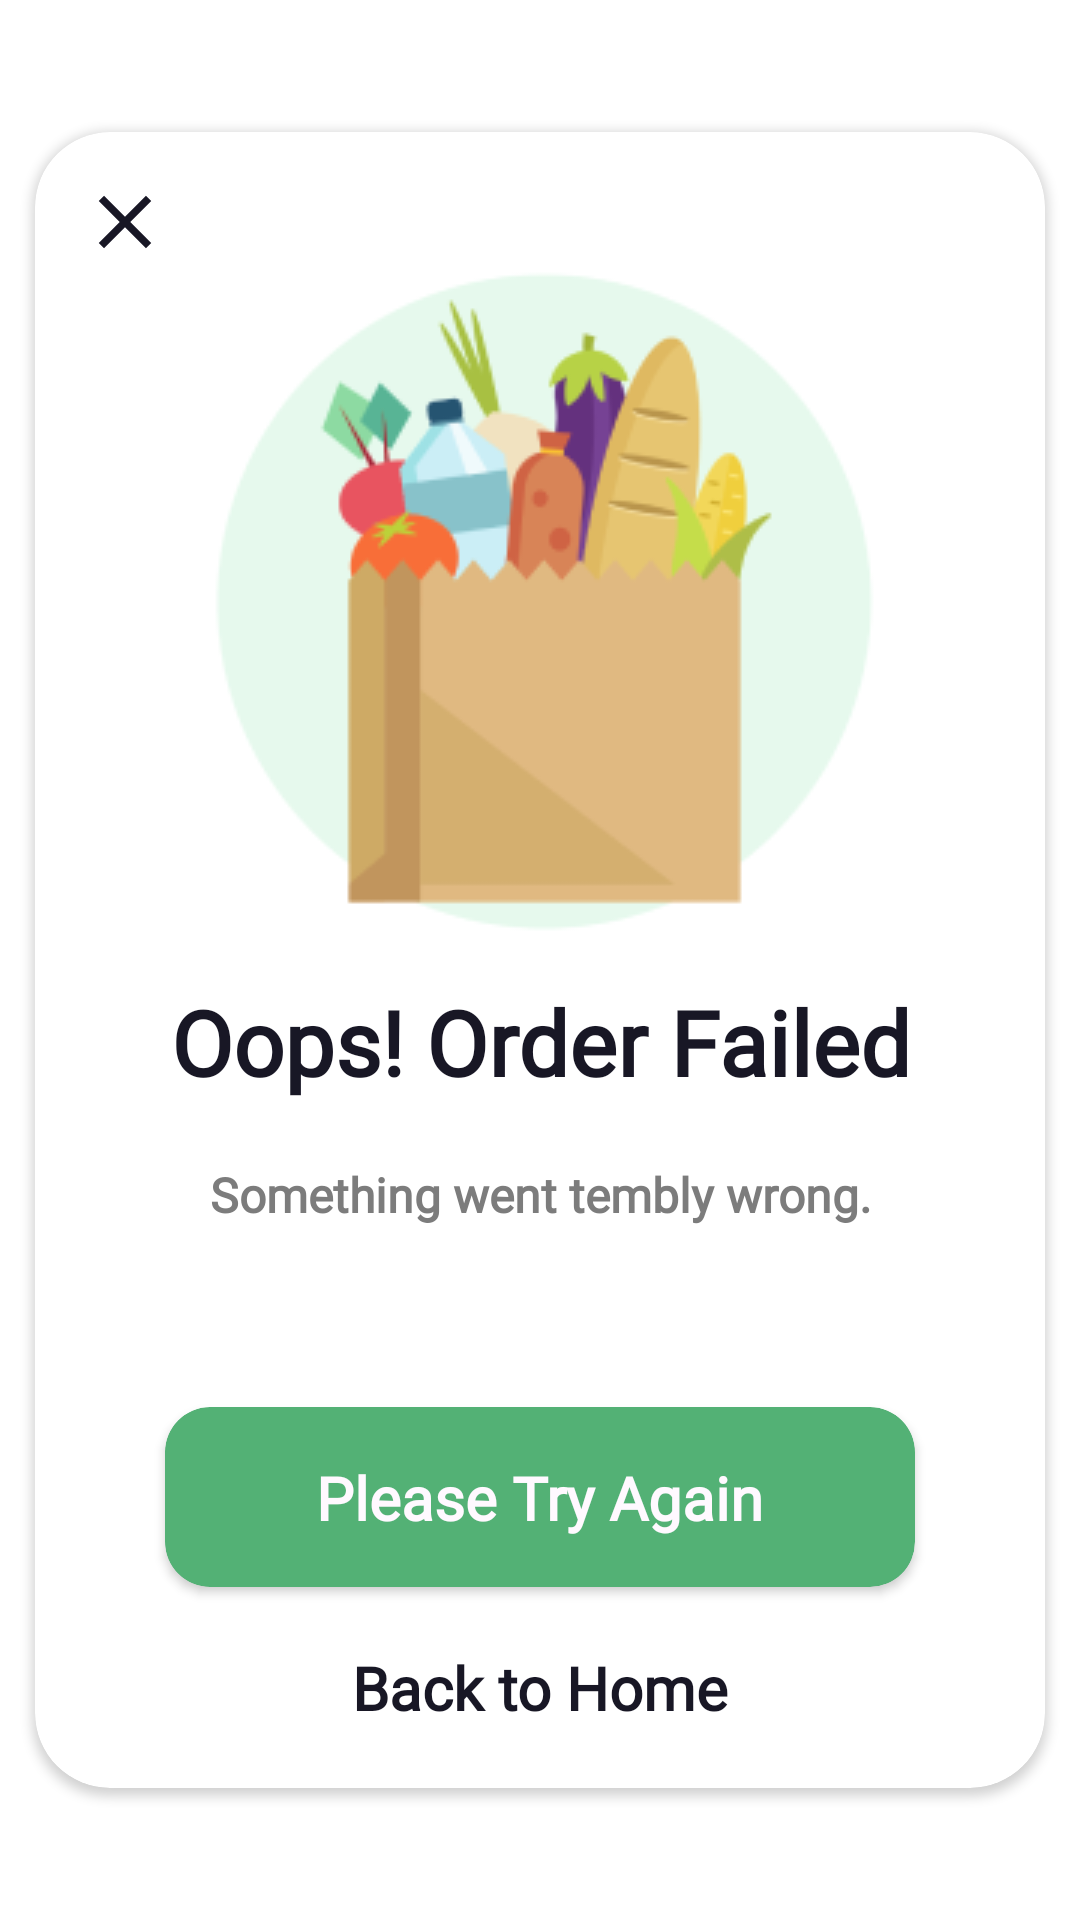

Here is an Android app screen rendered from its layout file. Give the layout XML and the strings, colors and styles it references.
<!-- AndroidManifest.xml: application theme Theme.Evaluation3GroceriesApp -->
<!-- res/layout/failed_dialog.xml -->
<?xml version="1.0" encoding="utf-8"?>
<androidx.constraintlayout.widget.ConstraintLayout xmlns:android="http://schemas.android.com/apk/res/android"
    xmlns:app="http://schemas.android.com/apk/res-auto"
    xmlns:tools="http://schemas.android.com/tools"
    android:layout_width="match_parent"
    android:layout_height="match_parent">

    <androidx.cardview.widget.CardView
        android:layout_width="wrap_content"
        android:layout_height="wrap_content"
        app:cardCornerRadius="25dp"
        app:layout_constraintBottom_toBottomOf="parent"
        app:layout_constraintEnd_toEndOf="parent"
        app:layout_constraintStart_toStartOf="parent"
        app:layout_constraintTop_toTopOf="parent">

        <androidx.constraintlayout.widget.ConstraintLayout
            android:layout_width="match_parent"
            android:layout_height="match_parent">

            <ImageView
                android:id="@+id/dialogCloseButton"
                android:layout_width="30dp"
                android:layout_height="30dp"
                android:layout_margin="15dp"
                app:layout_constraintEnd_toEndOf="parent"
                app:layout_constraintHorizontal_bias="0.0"
                app:layout_constraintStart_toStartOf="parent"
                app:layout_constraintTop_toTopOf="parent"
                app:srcCompat="@drawable/black_close" />

            <ImageView
                android:id="@+id/imageView14"
                android:layout_width="wrap_content"
                android:layout_height="wrap_content"
                app:layout_constraintEnd_toEndOf="parent"
                app:layout_constraintStart_toStartOf="parent"
                app:layout_constraintTop_toBottomOf="@+id/dialogCloseButton"
                app:srcCompat="@drawable/failed_image" />

            <TextView
                android:id="@+id/totalPriceTextView"
                android:layout_width="wrap_content"
                android:layout_height="wrap_content"
                android:fontFamily="@font/gilroylight"
                android:layout_marginTop="@dimen/bottomSheetTop"
                android:layout_marginStart="45dp"
                android:layout_marginEnd="45dp"
                android:gravity="center_horizontal"
                android:text="Oops! Order Failed"
                android:textColor="@color/ThemeColorBlack"
                android:textSize="30sp"
                android:textStyle="bold"
                app:layout_constraintEnd_toEndOf="parent"
                app:layout_constraintStart_toStartOf="parent"
                app:layout_constraintTop_toBottomOf="@+id/imageView14" />

            <TextView
                android:id="@+id/textView14"
                android:layout_width="wrap_content"
                android:layout_height="wrap_content"
                android:fontFamily="@font/gilroylight"
                android:layout_marginTop="20dp"
                android:text="Something went tembly wrong."
                android:textColor="#7C7C7C"
                android:gravity="center_horizontal"
                android:textSize="16sp"
                android:textStyle="bold"
                app:layout_constraintEnd_toEndOf="@+id/totalPriceTextView"
                app:layout_constraintStart_toStartOf="@+id/totalPriceTextView"
                app:layout_constraintTop_toBottomOf="@+id/totalPriceTextView" />

            <androidx.cardview.widget.CardView
                android:id="@+id/placeOrderButton"
                android:layout_width="250dp"
                android:layout_height="60dp"
                android:layout_marginTop="60dp"

                app:cardBackgroundColor="@color/ThemeColorGreen"
                app:cardCornerRadius="15sp"
                app:layout_constraintEnd_toEndOf="@+id/textView14"
                app:layout_constraintStart_toStartOf="@+id/textView14"
                app:layout_constraintTop_toBottomOf="@+id/textView14">

                <androidx.constraintlayout.widget.ConstraintLayout
                    android:layout_width="match_parent"
                    android:layout_height="match_parent">

                    <TextView
                        android:layout_width="wrap_content"
                        android:layout_height="wrap_content"
                        android:fontFamily="@font/gilroylight"
                        android:text="Please Try Again"
                        android:textColor="@color/buttonTextColor"
                        android:textSize="20sp"
                        android:textStyle="bold"
                        app:layout_constraintBottom_toBottomOf="parent"
                        app:layout_constraintEnd_toEndOf="parent"
                        app:layout_constraintStart_toStartOf="parent"
                        app:layout_constraintTop_toTopOf="parent" />
                </androidx.constraintlayout.widget.ConstraintLayout>

            </androidx.cardview.widget.CardView>

            <TextView
                android:id="@+id/backHomeTextView"
                android:layout_width="wrap_content"
                android:layout_height="wrap_content"
                android:fontFamily="@font/gilroylight"
                android:layout_marginTop="20dp"
                android:layout_marginBottom="20dp"
                android:text="Back to Home"
                android:textColor="@color/ThemeColorBlack"
                android:textSize="20sp"
                android:textStyle="bold"
                app:layout_constraintBottom_toBottomOf="parent"
                app:layout_constraintEnd_toEndOf="parent"
                app:layout_constraintStart_toStartOf="parent"
                app:layout_constraintTop_toBottomOf="@+id/placeOrderButton" />

        </androidx.constraintlayout.widget.ConstraintLayout>


    </androidx.cardview.widget.CardView>

</androidx.constraintlayout.widget.ConstraintLayout>
<!-- resources referenced by this layout -->
<resources>
  <color name="ThemeColorBlack">#181725</color>
  <color name="ThemeColorGreen">#53B175</color>
  <color name="buttonTextColor">#FFF9FF</color>
  <dimen name="bottomSheetTop">15dp</dimen>
  <!-- drawable black_close (drawable) -->
  <vector xmlns:android="http://schemas.android.com/apk/res/android"
      android:width="24dp"
      android:height="24dp"
      android:tint="@color/ThemeColorBlack"
      android:viewportWidth="24"
      android:viewportHeight="24">
      <path
          android:fillColor="@android:color/white"
          android:pathData="M19,6.41L17.59,5 12,10.59 6.41,5 5,6.41 10.59,12 5,17.59 6.41,19 12,13.41 17.59,19 19,17.59 13.41,12z" />
  </vector>
  <!-- drawable failed_image: png bitmap (drawable, 16236 bytes) -->
  <style name="Theme.Evaluation3GroceriesApp" parent="Theme.MaterialComponents.Light.NoActionBar">
          
          <item name="colorPrimary">@color/ThemeColorGreen</item>
          <item name="colorPrimaryVariant">@color/ThemeColorGreen</item>
          <item name="colorOnPrimary">@color/white</item>
          
          <item name="colorSecondary">@color/teal_200</item>
          <item name="colorSecondaryVariant">@color/teal_700</item>
          <item name="colorOnSecondary">@color/black</item>
          
          <item name="android:statusBarColor">?attr/colorPrimaryVariant</item>
          
      </style>
  <color name="white">#FFFFFFFF</color>
  <color name="teal_200">#FF03DAC5</color>
  <color name="teal_700">#FF018786</color>
  <color name="black">#FF000000</color>
</resources>
